Image classification data set "RenalVision" (anaswaraku/RenalVision on GitHub). Class labels (4): cyst, normal, stone, tumor.

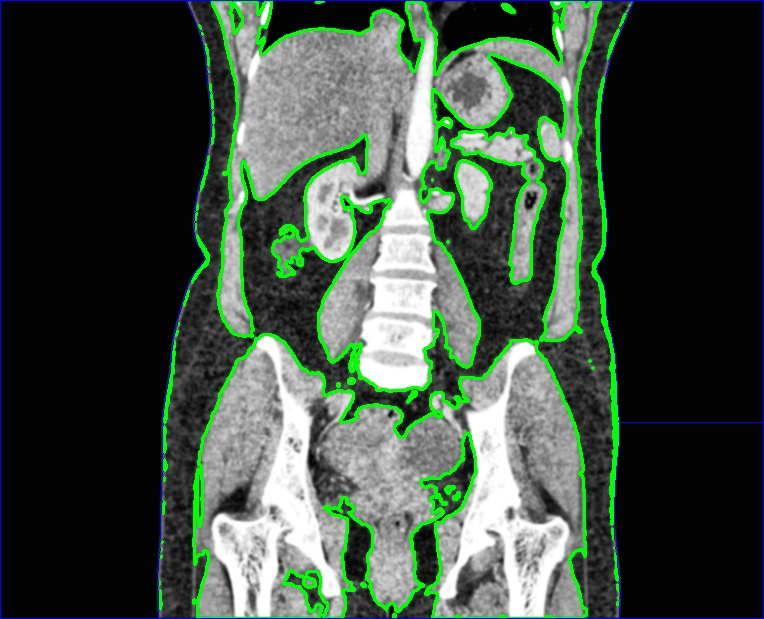
Label: normal

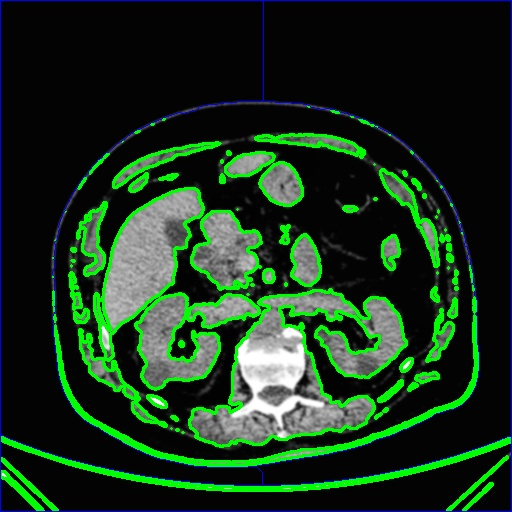
Label: cyst

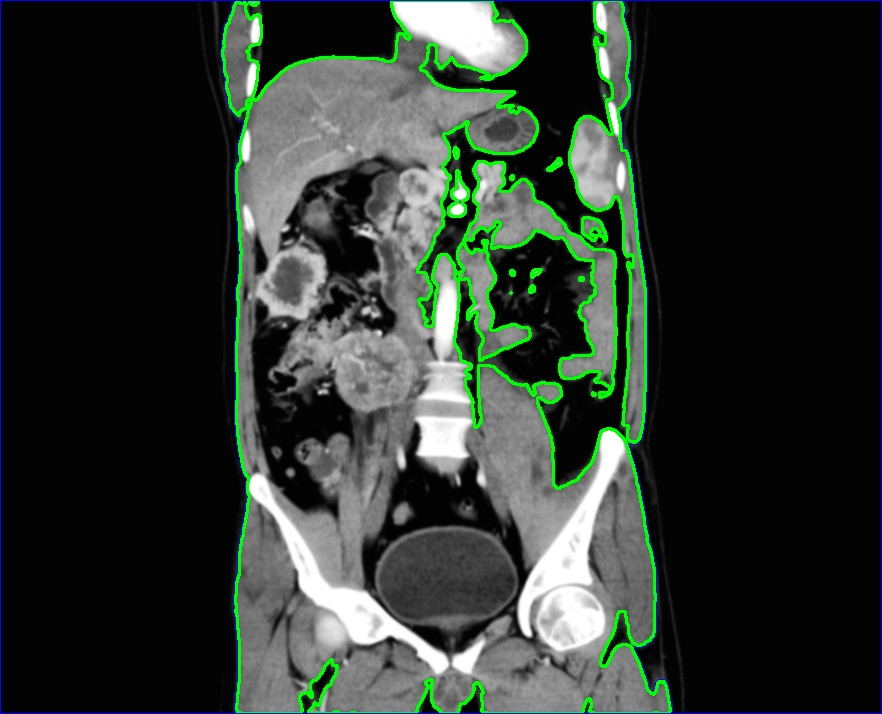
Label: tumor

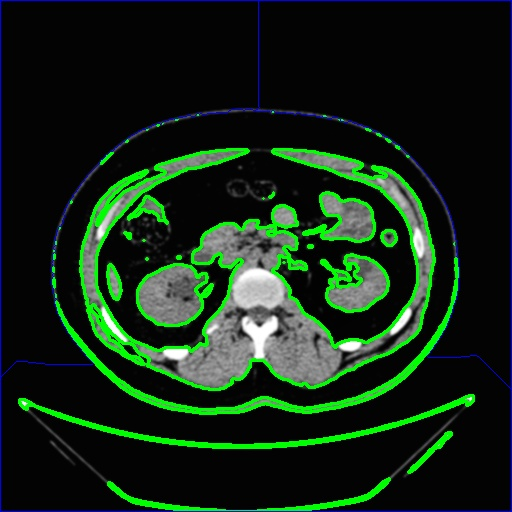
Label: cyst

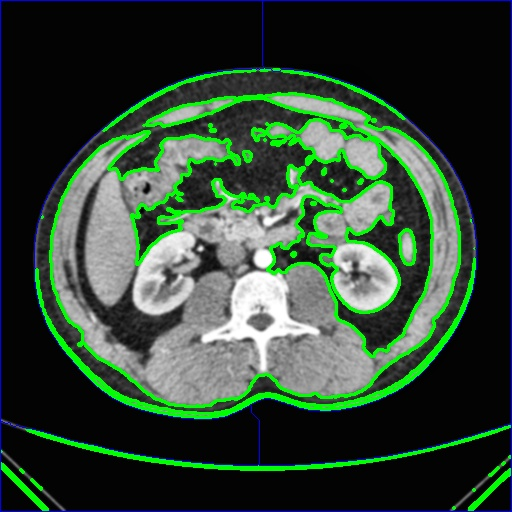
Label: normal

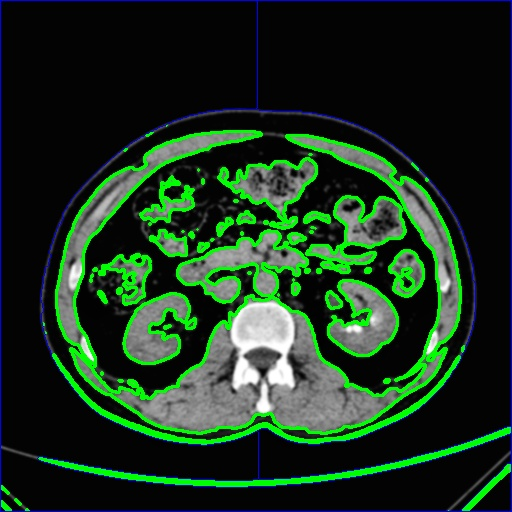
Label: stone
